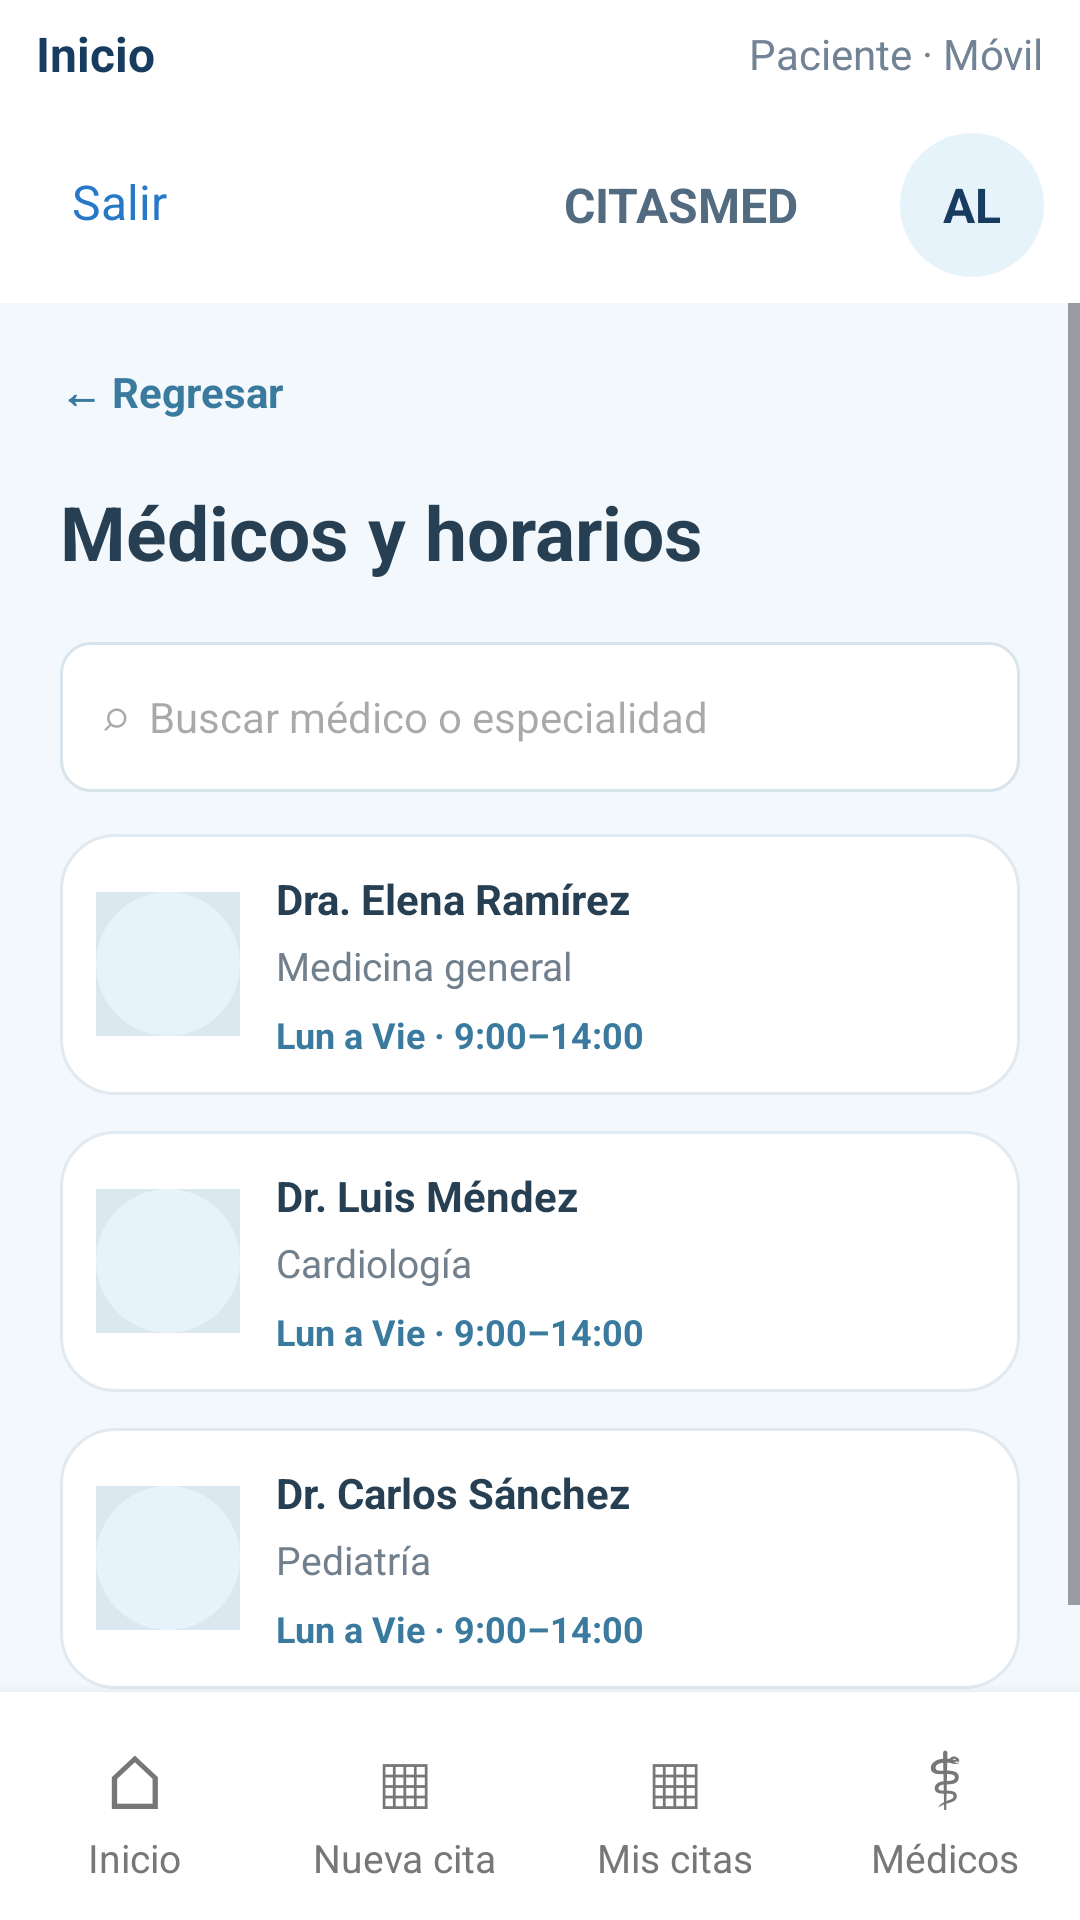

This screen was rendered from an Android layout file. Write that file and the resources it references.
<!-- AndroidManifest.xml: application theme Theme.Citasmed -->
<!-- res/layout/activity_medicos_paciente.xml -->
<?xml version="1.0" encoding="utf-8"?>
<LinearLayout xmlns:android="http://schemas.android.com/apk/res/android"
    android:layout_width="match_parent"
    android:layout_height="match_parent"
    android:orientation="vertical"
    android:background="#F3F8FC">

    
    <include layout="@layout/cm_cabecera_paciente" />

    
    <ScrollView
        android:layout_width="match_parent"
        android:layout_height="0dp"
        android:layout_weight="1"
        android:fillViewport="true">

        <LinearLayout
            android:layout_width="match_parent"
            android:layout_height="wrap_content"
            android:orientation="vertical"
            android:padding="20dp">

            
            <TextView
                android:id="@+id/txtRegresarMedicos"
                android:layout_width="wrap_content"
                android:layout_height="wrap_content"
                android:text="← Regresar"
                android:textColor="#397A9E"
                android:textSize="14sp"
                android:textStyle="bold"
                android:paddingBottom="20dp" />

            
            <TextView
                android:layout_width="match_parent"
                android:layout_height="wrap_content"
                android:text="Médicos y horarios"
                android:textColor="#263F52"
                android:textSize="25sp"
                android:textStyle="bold"
                android:layout_marginBottom="20dp" />

            
            <EditText
                android:id="@+id/txtBuscarMedico"
                android:layout_width="match_parent"
                android:layout_height="50dp"
                android:background="@drawable/cm_campo"
                android:hint="⌕  Buscar médico o especialidad"
                android:paddingStart="14dp"
                android:paddingEnd="14dp"
                android:textSize="14sp"
                android:singleLine="true"
                android:inputType="text"
                android:layout_marginBottom="14dp" />

            
            <LinearLayout
                android:layout_width="match_parent"
                android:layout_height="wrap_content"
                android:orientation="horizontal"
                android:gravity="center_vertical"
                android:background="@drawable/cm_tarjeta"
                android:padding="12dp"
                android:layout_marginBottom="12dp">

                <ImageView
                    android:layout_width="48dp"
                    android:layout_height="48dp"
                    android:background="#DCE8EF"
                    android:src="@drawable/cm_avatar"
                    android:contentDescription="Imagen de médico" />

                <LinearLayout
                    android:layout_width="0dp"
                    android:layout_height="wrap_content"
                    android:layout_weight="1"
                    android:orientation="vertical"
                    android:layout_marginStart="12dp">

                    <TextView
                        android:layout_width="match_parent"
                        android:layout_height="wrap_content"
                        android:text="Dra. Elena Ramírez"
                        android:textColor="#263F52"
                        android:textStyle="bold"
                        android:textSize="14sp" />

                    <TextView
                        android:layout_width="match_parent"
                        android:layout_height="wrap_content"
                        android:text="Medicina general"
                        android:textColor="#71808C"
                        android:textSize="13sp"
                        android:layout_marginTop="4dp" />

                    <TextView
                        android:layout_width="match_parent"
                        android:layout_height="wrap_content"
                        android:text="Lun a Vie · 9:00–14:00"
                        android:textColor="#397A9E"
                        android:textSize="12sp"
                        android:textStyle="bold"
                        android:layout_marginTop="6dp" />
                </LinearLayout>
            </LinearLayout>

            
            <LinearLayout
                android:layout_width="match_parent"
                android:layout_height="wrap_content"
                android:orientation="horizontal"
                android:gravity="center_vertical"
                android:background="@drawable/cm_tarjeta"
                android:padding="12dp"
                android:layout_marginBottom="12dp">

                <ImageView
                    android:layout_width="48dp"
                    android:layout_height="48dp"
                    android:background="#DCE8EF"
                    android:src="@drawable/cm_avatar"
                    android:contentDescription="Imagen de médico" />

                <LinearLayout
                    android:layout_width="0dp"
                    android:layout_height="wrap_content"
                    android:layout_weight="1"
                    android:orientation="vertical"
                    android:layout_marginStart="12dp">

                    <TextView
                        android:layout_width="match_parent"
                        android:layout_height="wrap_content"
                        android:text="Dr. Luis Méndez"
                        android:textColor="#263F52"
                        android:textStyle="bold"
                        android:textSize="14sp" />

                    <TextView
                        android:layout_width="match_parent"
                        android:layout_height="wrap_content"
                        android:text="Cardiología"
                        android:textColor="#71808C"
                        android:textSize="13sp"
                        android:layout_marginTop="4dp" />

                    <TextView
                        android:layout_width="match_parent"
                        android:layout_height="wrap_content"
                        android:text="Lun a Vie · 9:00–14:00"
                        android:textColor="#397A9E"
                        android:textSize="12sp"
                        android:textStyle="bold"
                        android:layout_marginTop="6dp" />
                </LinearLayout>
            </LinearLayout>

            
            <LinearLayout
                android:layout_width="match_parent"
                android:layout_height="wrap_content"
                android:orientation="horizontal"
                android:gravity="center_vertical"
                android:background="@drawable/cm_tarjeta"
                android:padding="12dp"
                android:layout_marginBottom="12dp">

                <ImageView
                    android:layout_width="48dp"
                    android:layout_height="48dp"
                    android:background="#DCE8EF"
                    android:src="@drawable/cm_avatar"
                    android:contentDescription="Imagen de médico" />

                <LinearLayout
                    android:layout_width="0dp"
                    android:layout_height="wrap_content"
                    android:layout_weight="1"
                    android:orientation="vertical"
                    android:layout_marginStart="12dp">

                    <TextView
                        android:layout_width="match_parent"
                        android:layout_height="wrap_content"
                        android:text="Dr. Carlos Sánchez"
                        android:textColor="#263F52"
                        android:textStyle="bold"
                        android:textSize="14sp" />

                    <TextView
                        android:layout_width="match_parent"
                        android:layout_height="wrap_content"
                        android:text="Pediatría"
                        android:textColor="#71808C"
                        android:textSize="13sp"
                        android:layout_marginTop="4dp" />

                    <TextView
                        android:layout_width="match_parent"
                        android:layout_height="wrap_content"
                        android:text="Lun a Vie · 9:00–14:00"
                        android:textColor="#397A9E"
                        android:textSize="12sp"
                        android:textStyle="bold"
                        android:layout_marginTop="6dp" />
                </LinearLayout>
            </LinearLayout>

        </LinearLayout>
    </ScrollView>

    
    <include layout="@layout/cm_barra_paciente" />

</LinearLayout>
<!-- res/layout/cm_cabecera_paciente.xml (included above) -->
<?xml version="1.0" encoding="utf-8"?>
<LinearLayout xmlns:android="http://schemas.android.com/apk/res/android"
    android:layout_width="match_parent"
    android:layout_height="wrap_content"
    android:orientation="vertical"
    android:background="#FFFFFF">

    <LinearLayout
        android:layout_width="match_parent"
        android:layout_height="36dp"
        android:orientation="horizontal"
        android:gravity="center_vertical"
        android:paddingStart="12dp"
        android:paddingEnd="12dp">

        <TextView
            android:id="@+id/txtTituloPantallaPaciente"
            android:layout_width="0dp"
            android:layout_height="wrap_content"
            android:layout_weight="1"
            android:text="Inicio"
            android:textColor="#183B60"
            android:textSize="16sp"
            android:textStyle="bold" />

        <TextView
            android:layout_width="wrap_content"
            android:layout_height="wrap_content"
            android:text="Paciente · Móvil"
            android:textColor="#718394"
            android:textSize="14sp" />

    </LinearLayout>


    <FrameLayout
        android:layout_width="match_parent"
        android:layout_height="65dp"
        android:paddingStart="12dp"
        android:paddingEnd="12dp">

        <TextView
            android:id="@+id/txtCerrarSesionPaciente"
            android:layout_width="wrap_content"
            android:layout_height="wrap_content"
            android:layout_gravity="start|center_vertical"
            android:text="Salir"
            android:textColor="#2878C8"
            android:textSize="16sp"
            android:padding="12dp"
            android:minHeight="48dp"
            android:minWidth="64dp"
            android:clickable="true"
            android:focusable="true" />

        <LinearLayout
            android:layout_width="wrap_content"
            android:layout_height="wrap_content"
            android:layout_gravity="center"
            android:orientation="horizontal"
            android:gravity="center_vertical">

            <ImageView
                android:layout_width="90dp"
                android:layout_height="48dp"
                android:src="@drawable/captura_de_pantalla_2026_07_07_224942"
                android:scaleType="fitCenter"
                android:contentDescription="Logo CITASMED" />

            <TextView
                android:layout_width="wrap_content"
                android:layout_height="wrap_content"
                android:text="CITASMED"
                android:textColor="#526B80"
                android:textSize="16sp"
                android:textStyle="bold"
                android:layout_marginStart="4dp" />

        </LinearLayout>

        <TextView
            android:id="@+id/txtInicialesPaciente"
            android:layout_width="48dp"
            android:layout_height="48dp"
            android:layout_gravity="end|center_vertical"
            android:gravity="center"
            android:text="AL"
            android:textColor="#183B60"
            android:textSize="16sp"
            android:textStyle="bold"
            android:background="@drawable/cm_avatar" />

    </FrameLayout>

</LinearLayout>
<!-- res/layout/cm_barra_paciente.xml (included above) -->
<?xml version="1.0" encoding="utf-8"?>
<LinearLayout xmlns:android="http://schemas.android.com/apk/res/android"
    android:layout_width="match_parent"
    android:layout_height="76dp"
    android:orientation="horizontal"
    android:gravity="center"
    android:background="#FFFFFF"
    android:elevation="8dp">

    <LinearLayout
        android:id="@+id/navInicioPaciente"
        android:layout_width="0dp"
        android:layout_height="match_parent"
        android:layout_weight="1"
        android:minHeight="48dp"
        android:gravity="center"
        android:orientation="vertical"
        android:clickable="true"
        android:focusable="true"
        android:foreground="?android:attr/selectableItemBackground">

        <TextView
            android:id="@+id/navInicioIcono"
            android:layout_width="wrap_content"
            android:layout_height="wrap_content"
            android:text="⌂"
            android:textSize="25sp"
            android:textColor="#777777" />

        <TextView
            android:id="@+id/navInicioTexto"
            android:layout_width="wrap_content"
            android:layout_height="wrap_content"
            android:text="Inicio"
            android:textSize="13sp"
            android:textColor="#777777" />

    </LinearLayout>

    <LinearLayout
        android:id="@+id/navNuevaCitaPaciente"
        android:layout_width="0dp"
        android:layout_height="match_parent"
        android:layout_weight="1"
        android:minHeight="48dp"
        android:gravity="center"
        android:orientation="vertical"
        android:clickable="true"
        android:focusable="true"
        android:foreground="?android:attr/selectableItemBackground">

        <TextView
            android:id="@+id/navNuevaCitaIcono"
            android:layout_width="wrap_content"
            android:layout_height="wrap_content"
            android:text="▦"
            android:textSize="25sp"
            android:textColor="#777777" />

        <TextView
            android:id="@+id/navNuevaCitaTexto"
            android:layout_width="wrap_content"
            android:layout_height="wrap_content"
            android:text="Nueva cita"
            android:textSize="13sp"
            android:textColor="#777777" />

    </LinearLayout>

    <LinearLayout
        android:id="@+id/navMisCitasPaciente"
        android:layout_width="0dp"
        android:layout_height="match_parent"
        android:layout_weight="1"
        android:minHeight="48dp"
        android:gravity="center"
        android:orientation="vertical"
        android:clickable="true"
        android:focusable="true"
        android:foreground="?android:attr/selectableItemBackground">

        <TextView
            android:id="@+id/navMisCitasIcono"
            android:layout_width="wrap_content"
            android:layout_height="wrap_content"
            android:text="▦"
            android:textSize="25sp"
            android:textColor="#777777" />

        <TextView
            android:id="@+id/navMisCitasTexto"
            android:layout_width="wrap_content"
            android:layout_height="wrap_content"
            android:text="Mis citas"
            android:textSize="13sp"
            android:textColor="#777777" />

    </LinearLayout>

    <LinearLayout
        android:id="@+id/navMedicosPaciente"
        android:layout_width="0dp"
        android:layout_height="match_parent"
        android:layout_weight="1"
        android:minHeight="48dp"
        android:gravity="center"
        android:orientation="vertical"
        android:clickable="true"
        android:focusable="true"
        android:foreground="?android:attr/selectableItemBackground">

        <TextView
            android:id="@+id/navMedicosIcono"
            android:layout_width="wrap_content"
            android:layout_height="wrap_content"
            android:text="⚕"
            android:textSize="25sp"
            android:textColor="#777777" />

        <TextView
            android:id="@+id/navMedicosTexto"
            android:layout_width="wrap_content"
            android:layout_height="wrap_content"
            android:text="Médicos"
            android:textSize="13sp"
            android:textColor="#777777" />

    </LinearLayout>

</LinearLayout>
<!-- resources referenced by this layout -->
<resources>
  <!-- drawable cm_avatar (drawable) -->
  <shape xmlns:android="http://schemas.android.com/apk/res/android" android:shape="rectangle">
          <solid android:color="#E7F3FB" />
          <corners android:radius="90dp" />
  
      </shape>
  <!-- drawable cm_campo (drawable) -->
  <shape xmlns:android="http://schemas.android.com/apk/res/android" android:shape="rectangle">
          <solid android:color="#FFFFFF" />
          <corners android:radius="10dp" />
          <stroke android:width="1dp" android:color="#D7E4EC" />
      </shape>
  <!-- drawable cm_tarjeta (drawable) -->
  <shape xmlns:android="http://schemas.android.com/apk/res/android" android:shape="rectangle">
          <solid android:color="#FFFFFF" />
          <corners android:radius="18dp" />
          <stroke android:width="1dp" android:color="#E1EAF0" />
      </shape>
  <style name="Theme.Citasmed" parent="Base.Theme.Citasmed" />
  <style name="Base.Theme.Citasmed" parent="Theme.Material3.DayNight.NoActionBar">
          
          
      </style>
</resources>
